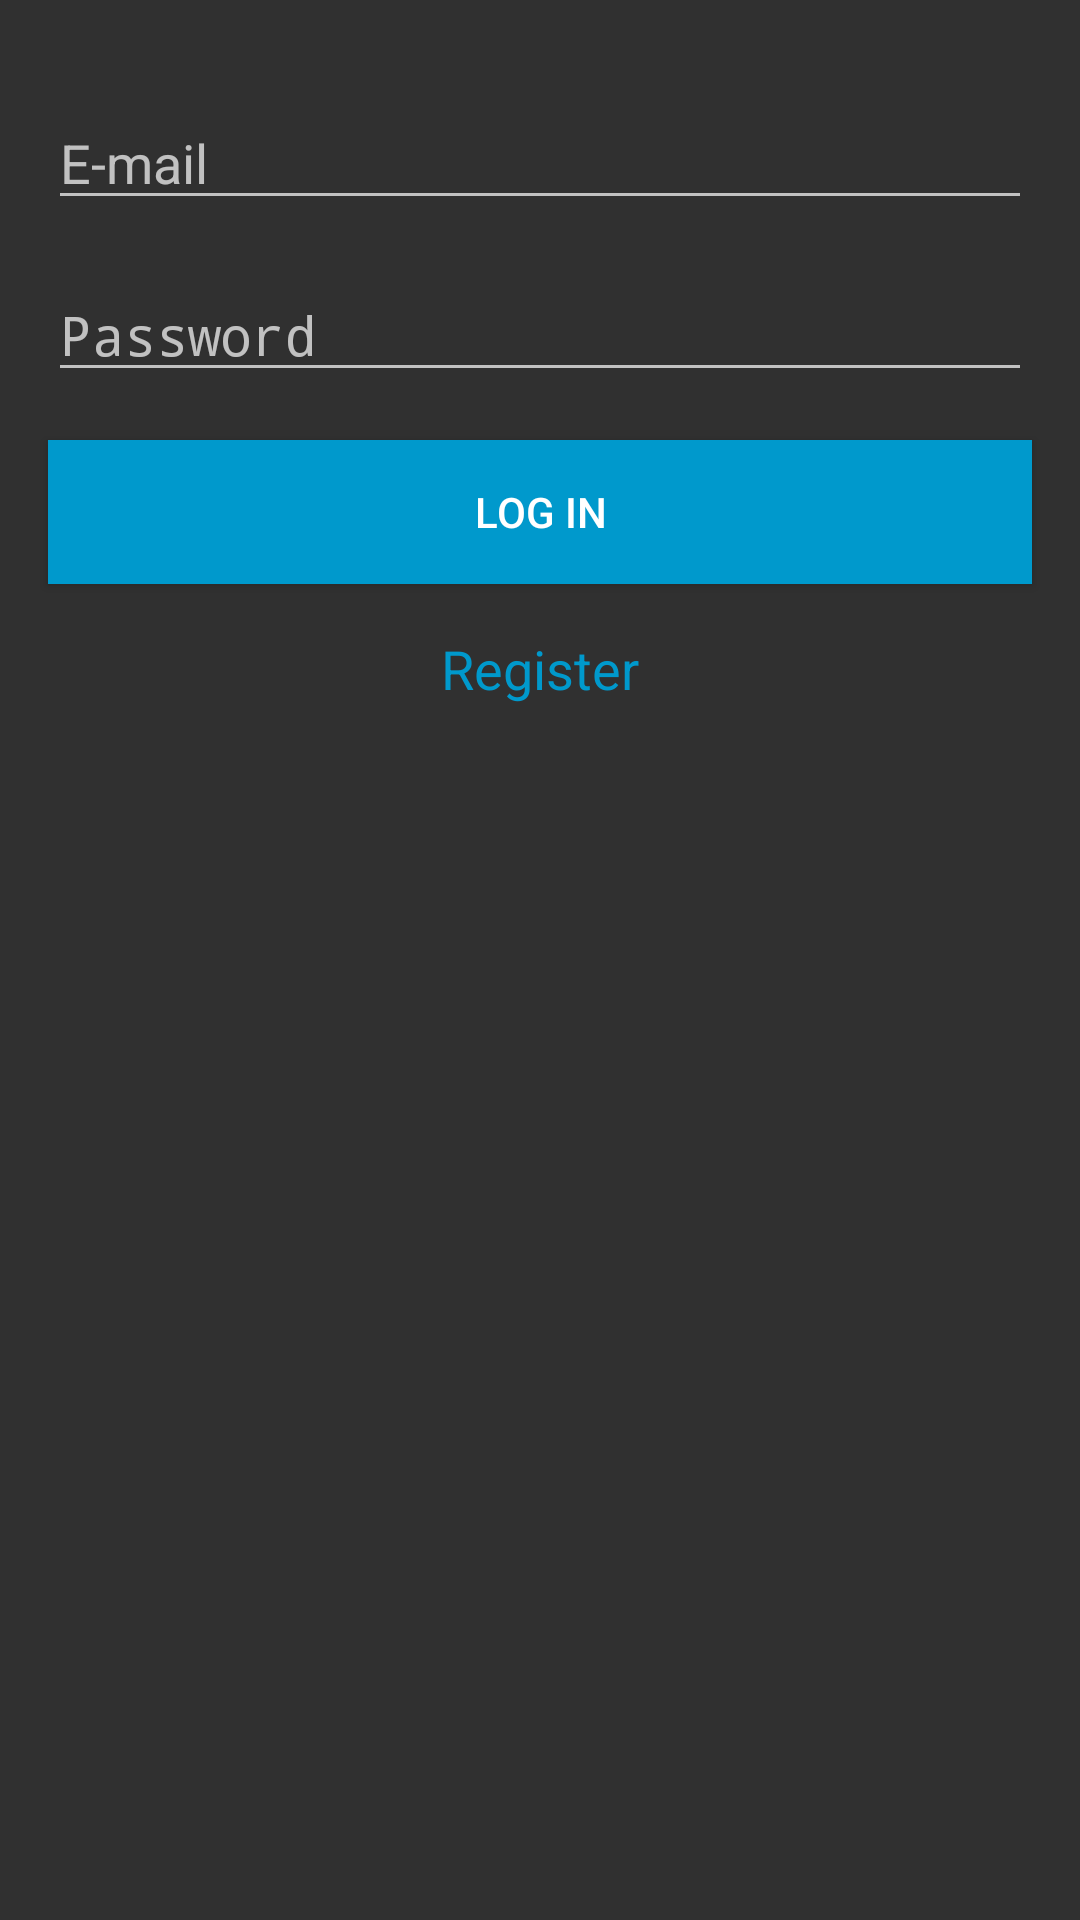

Reconstruct the res/layout file that produces this screen, plus the resources it refers to.
<!-- AndroidManifest.xml: activity theme Theme.AppCompat.NoActionBar -->
<!-- res/layout/activity_login.xml -->
<?xml version="1.0" encoding="utf-8"?>
<androidx.constraintlayout.widget.ConstraintLayout xmlns:android="http://schemas.android.com/apk/res/android"
    xmlns:app="http://schemas.android.com/apk/res-auto"
    xmlns:tools="http://schemas.android.com/tools"
    android:layout_width="match_parent"
    android:layout_height="match_parent"
    tools:context=".LoginActivity">

    <ImageView
        android:id="@+id/imageViewLogoLogin"
        android:layout_width="wrap_content"
        android:layout_height="wrap_content"
        android:layout_marginTop="16dp"
        app:layout_constraintEnd_toEndOf="parent"
        app:layout_constraintHorizontal_bias="0.5"
        app:layout_constraintStart_toStartOf="parent"
        app:layout_constraintTop_toTopOf="parent"
        app:srcCompat="@drawable/ic_launcher_background" />

    <EditText
        android:id="@+id/editTextEmailLogin"
        android:layout_width="0dp"
        android:layout_height="wrap_content"
        android:layout_marginStart="16dp"
        android:layout_marginTop="16dp"
        android:layout_marginEnd="16dp"
        android:ems="10"
        android:hint="E-mail"
        android:inputType="textEmailAddress"
        app:layout_constraintEnd_toEndOf="parent"
        app:layout_constraintHorizontal_bias="0.0"
        app:layout_constraintStart_toStartOf="parent"
        app:layout_constraintTop_toBottomOf="@+id/imageViewLogoLogin" />

    <EditText
        android:id="@+id/editTextPasswordLogin"
        android:layout_width="0dp"
        android:layout_height="wrap_content"
        android:layout_marginStart="16dp"
        android:layout_marginTop="16dp"
        android:layout_marginEnd="16dp"
        android:ems="10"
        android:hint="Password"
        android:inputType="textPassword"
        app:layout_constraintEnd_toEndOf="parent"
        app:layout_constraintStart_toStartOf="parent"
        app:layout_constraintTop_toBottomOf="@+id/editTextEmailLogin" />

    <Button
        android:id="@+id/LogInBtnLogin"
        android:layout_width="0dp"
        android:layout_height="wrap_content"
        android:layout_marginStart="16dp"
        android:layout_marginTop="16dp"
        android:layout_marginEnd="16dp"
        android:background="@android:color/holo_blue_dark"
        android:text="Log in"
        android:textColor="@color/common_google_signin_btn_text_dark_default"
        app:layout_constraintEnd_toEndOf="parent"
        app:layout_constraintStart_toStartOf="parent"
        app:layout_constraintTop_toBottomOf="@+id/editTextPasswordLogin" />

    <TextView
        android:id="@+id/textViewRegisterBtn"
        android:layout_width="wrap_content"
        android:layout_height="wrap_content"
        android:layout_marginTop="16dp"
        android:text="Register"
        android:textColor="@android:color/holo_blue_dark"
        android:textSize="18sp"
        app:layout_constraintEnd_toEndOf="parent"
        app:layout_constraintHorizontal_bias="0.5"
        app:layout_constraintStart_toStartOf="parent"
        app:layout_constraintTop_toBottomOf="@+id/LogInBtnLogin" />

    <ProgressBar
        android:id="@+id/progressBarLogin"
        style="?android:attr/progressBarStyle"
        android:layout_width="wrap_content"
        android:layout_height="wrap_content"
        android:layout_marginTop="16dp"
        android:visibility="invisible"
        app:layout_constraintEnd_toEndOf="parent"
        app:layout_constraintHorizontal_bias="0.5"
        app:layout_constraintStart_toStartOf="parent"
        app:layout_constraintTop_toBottomOf="@+id/textViewRegisterBtn" />
</androidx.constraintlayout.widget.ConstraintLayout>
<!-- resources referenced by this layout -->
<resources>

</resources>
